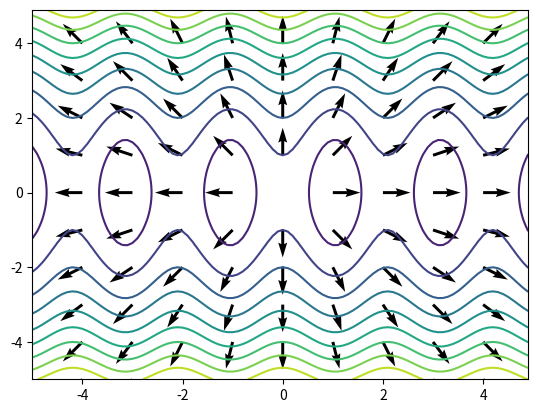

Reproduce this figure in Python.
import matplotlib.pyplot as plt
import numpy as np

b = True

if b:
    # grid for vector field
    x, y = np.meshgrid(np.arange(-5,5,1),np.arange(-5,5,1))
    # vector field (u,v)
    u = x/np.sqrt(x**2 + y**2)
    v = y/np.sqrt(x**2 + y**2)
    # plot vector field
    plt.quiver(x,y,u,v)

    # grid for contour
    x, y = np.meshgrid(np.arange(-5,5,0.1),np.arange(-5,5,0.1))

    #plot contour
    plt.contour(x,y,np.cos(3*x)+0.5*y**2,levels=10)

    plt.show()
else:
    # 3D vector field
    ax = plt.figure().add_subplot(projection='3d')

    # Make the grid
    x, y, z = np.meshgrid(np.arange(-2, 2, 0.5),
                        np.arange(-2, 2, 0.5),
                        np.arange(-2, 2, 0.5))

    # Make the direction data for the arrows
    u = 1
    v = 2
    w = z

    # plot the vector filed
    ax.quiver(x, y, z, u, v, w, length=0.3, normalize=True)

    plt.show()
